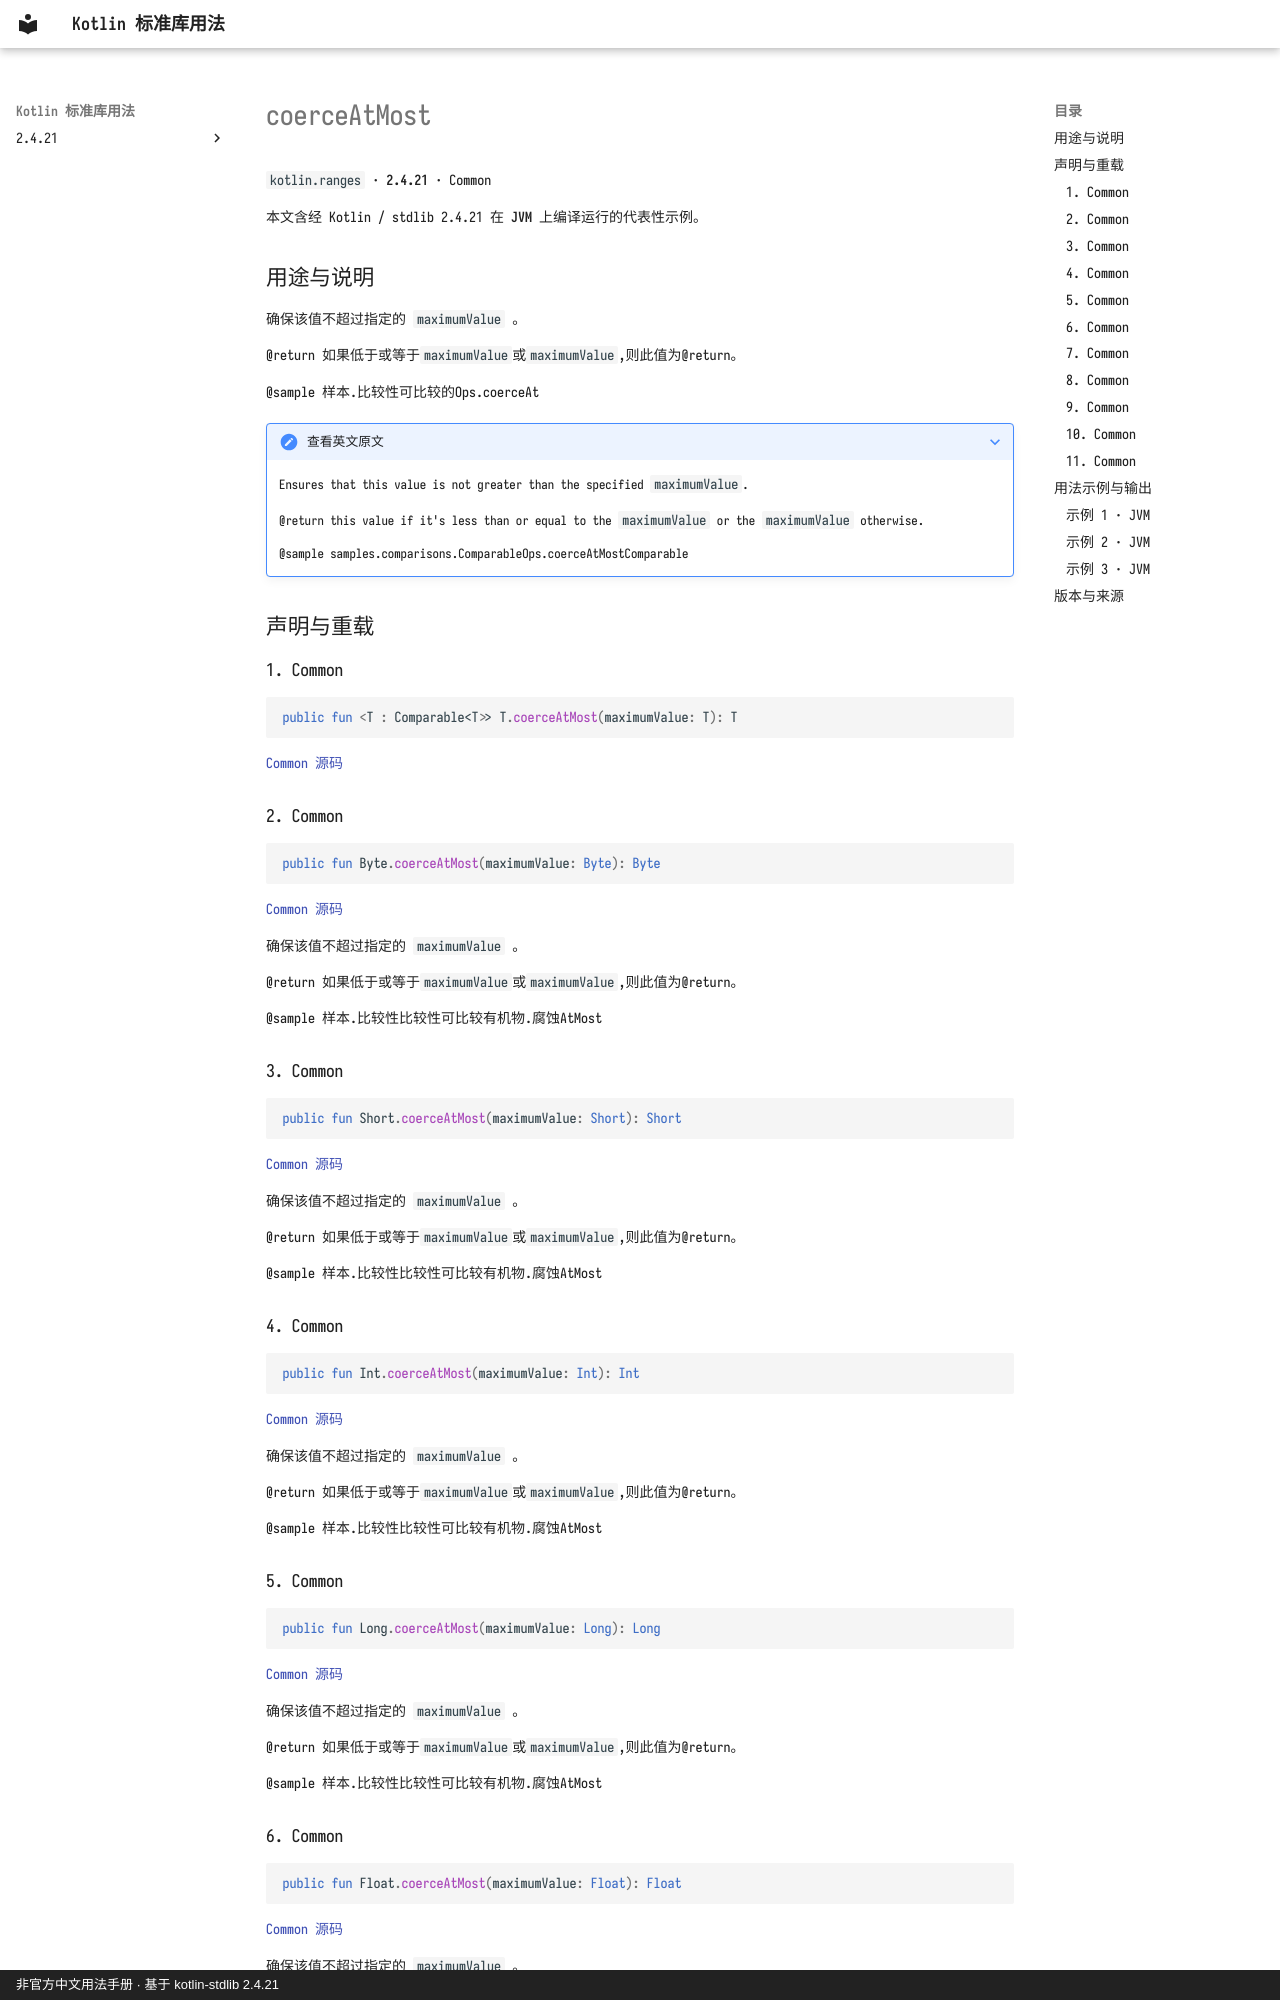

repository: oooooooko/kotlin-stdlib-docs · page: zh/api/kotlin.ranges/coerceatmost--eb8677b6/index.html · generator: mkdocs · copyright: 非官方中文用法手册 · 基于 kotlin-stdlib 2.4.21

# coerceAtMost

`kotlin.ranges` · **2.4.21** · Common

本文含经 Kotlin / stdlib 2.4.21 在 **JVM** 上编译运行的代表性示例。

## 用途与说明

确保该值不超过指定的 `maximumValue` 。

@return 如果低于或等于`maximumValue`或`maximumValue`,则此值为@return。

@sample 样本.比较性可比较的Ops.coerceAt

??? note "查看英文原文"

    Ensures that this value is not greater than the specified `maximumValue`.
    
    @return this value if it's less than or equal to the `maximumValue` or the `maximumValue` otherwise.
    
    @sample samples.comparisons.ComparableOps.coerceAtMostComparable

## 声明与重载

### 1. Common

```kotlin
public fun <T : Comparable<T>> T.coerceAtMost(maximumValue: T): T
```

[Common 源码](https://github.com/JetBrains/kotlin/blob/v2.4.21/libraries/stdlib/common/src/generated/_Ranges.kt#L1316)

### 2. Common

```kotlin
public fun Byte.coerceAtMost(maximumValue: Byte): Byte
```

[Common 源码](https://github.com/JetBrains/kotlin/blob/v2.4.21/libraries/stdlib/common/src/generated/_Ranges.kt#L1327)

确保该值不超过指定的 `maximumValue` 。

@return 如果低于或等于`maximumValue`或`maximumValue`,则此值为@return。

@sample 样本.比较性比较性可比较有机物.腐蚀AtMost

### 3. Common

```kotlin
public fun Short.coerceAtMost(maximumValue: Short): Short
```

[Common 源码](https://github.com/JetBrains/kotlin/blob/v2.4.21/libraries/stdlib/common/src/generated/_Ranges.kt#L1338)

确保该值不超过指定的 `maximumValue` 。

@return 如果低于或等于`maximumValue`或`maximumValue`,则此值为@return。

@sample 样本.比较性比较性可比较有机物.腐蚀AtMost

### 4. Common

```kotlin
public fun Int.coerceAtMost(maximumValue: Int): Int
```

[Common 源码](https://github.com/JetBrains/kotlin/blob/v2.4.21/libraries/stdlib/common/src/generated/_Ranges.kt#L1349)

确保该值不超过指定的 `maximumValue` 。

@return 如果低于或等于`maximumValue`或`maximumValue`,则此值为@return。

@sample 样本.比较性比较性可比较有机物.腐蚀AtMost

### 5. Common

```kotlin
public fun Long.coerceAtMost(maximumValue: Long): Long
```

[Common 源码](https://github.com/JetBrains/kotlin/blob/v2.4.21/libraries/stdlib/common/src/generated/_Ranges.kt#L1360)

确保该值不超过指定的 `maximumValue` 。

@return 如果低于或等于`maximumValue`或`maximumValue`,则此值为@return。

@sample 样本.比较性比较性可比较有机物.腐蚀AtMost

### 6. Common

```kotlin
public fun Float.coerceAtMost(maximumValue: Float): Float
```

[Common 源码](https://github.com/JetBrains/kotlin/blob/v2.4.21/libraries/stdlib/common/src/generated/_Ranges.kt#L1371)

确保该值不超过指定的 `maximumValue` 。

@return 如果低于或等于`maximumValue`或`maximumValue`,则此值为@return。

@sample 样本.比较性比较性可比较有机物.腐蚀AtMost
